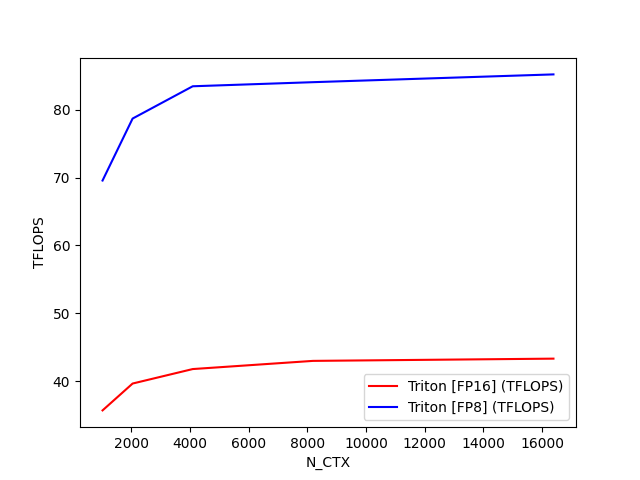

The file beside this chart, header and first rows:
N_CTX, Triton [FP16] (TFLOPS), Triton [FP8] (TFLOPS)
1024, 35.67, 69.58
2048, 39.63, 78.73
4096, 41.77, 83.49
8192, 42.97, 84.1
16384, 43.3, 85.25
